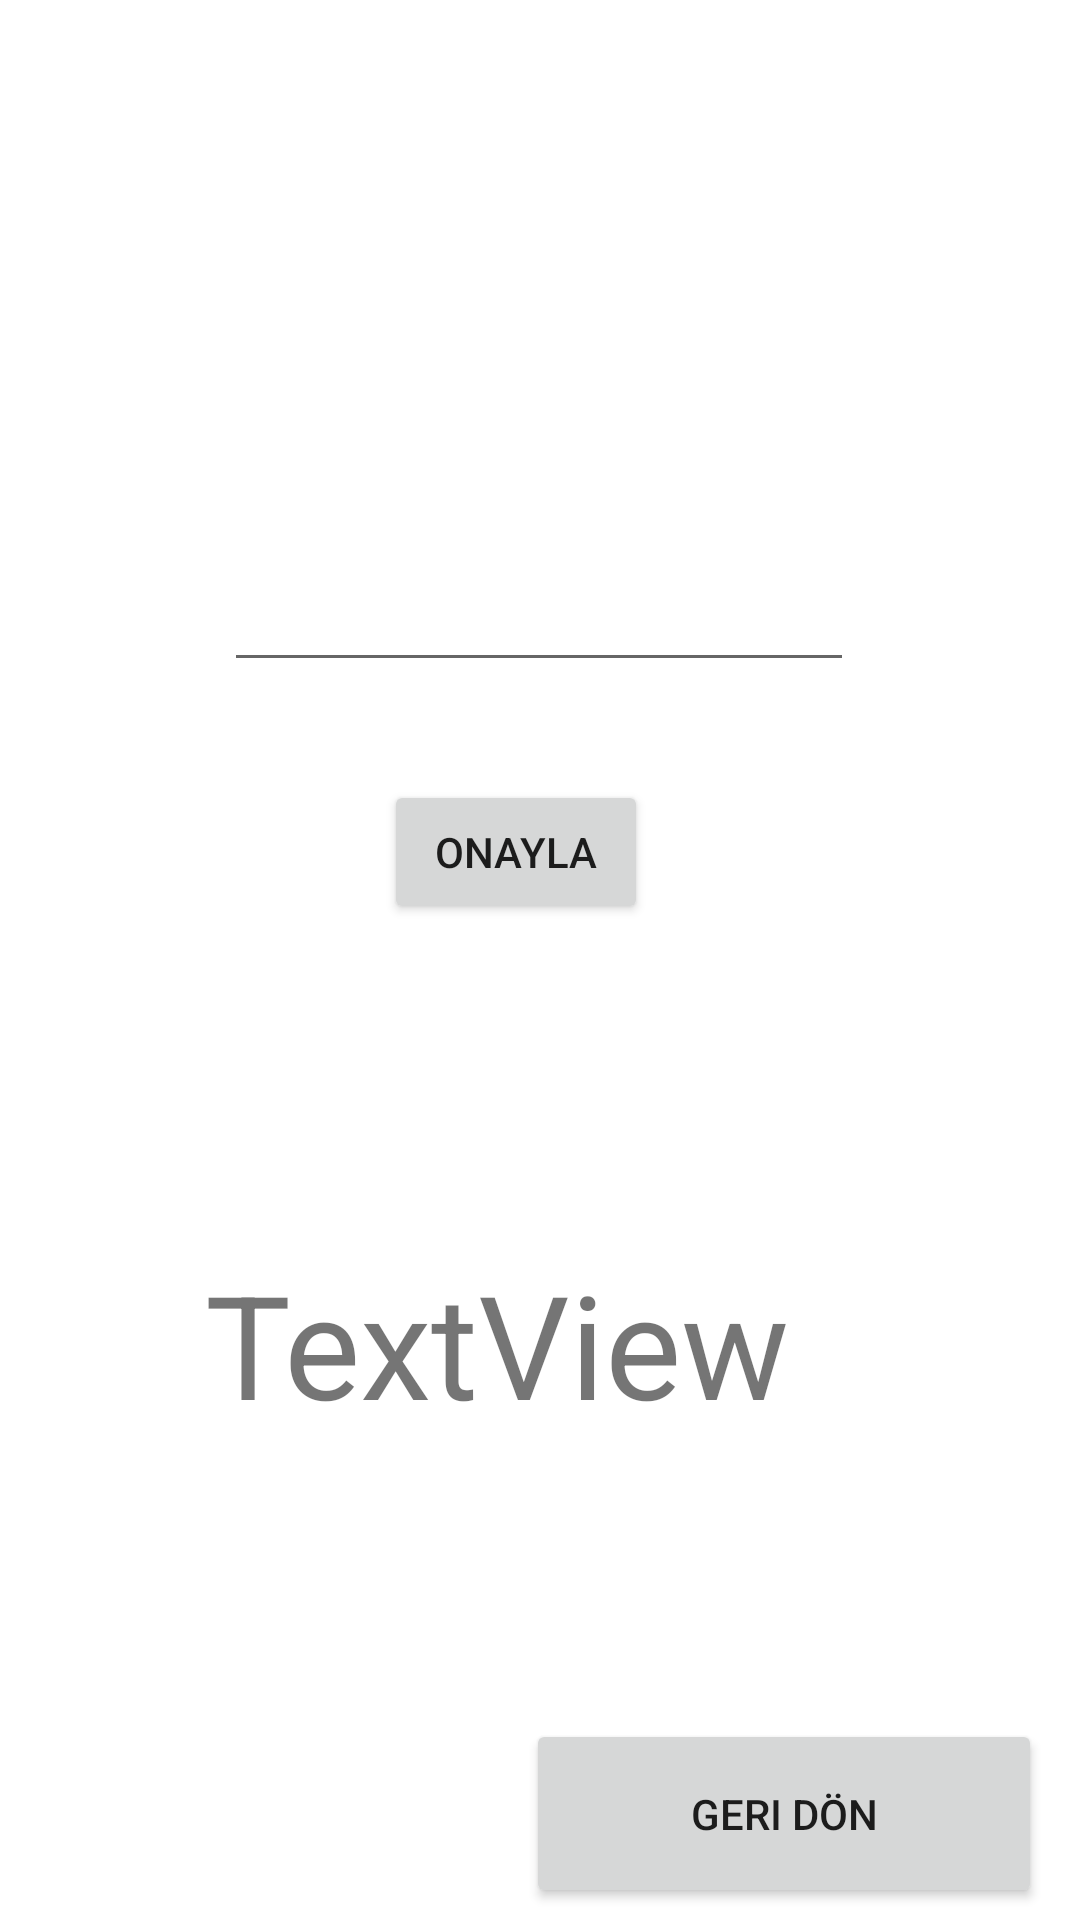

Here is an Android app screen rendered from its layout file. Give the layout XML and the strings, colors and styles it references.
<!-- AndroidManifest.xml: application theme Theme.Unite4_KararVeDongu -->
<!-- res/layout/uyg6_activity.xml -->
<?xml version="1.0" encoding="utf-8"?>
<androidx.constraintlayout.widget.ConstraintLayout xmlns:android="http://schemas.android.com/apk/res/android"
    xmlns:app="http://schemas.android.com/apk/res-auto"
    xmlns:tools="http://schemas.android.com/tools"
    android:layout_width="match_parent"
    android:layout_height="match_parent">

    <Button
        android:id="@+id/btnCalistirUyg6"
        android:layout_width="wrap_content"
        android:layout_height="wrap_content"
        android:onClick="uyg6BtnBaslat"
        android:text="Onayla"
        app:layout_constraintBottom_toBottomOf="parent"
        app:layout_constraintEnd_toEndOf="parent"
        app:layout_constraintHorizontal_bias="0.47"
        app:layout_constraintStart_toStartOf="parent"
        app:layout_constraintTop_toTopOf="parent"
        app:layout_constraintVertical_bias="0.439" />

    <Button
        android:id="@+id/btnGeridon_6"
        android:layout_width="172dp"
        android:layout_height="63dp"
        android:layout_marginBottom="4dp"
        android:onClick="uyg6BtnGeridon"
        android:text="@string/geridon"
        app:layout_constraintBottom_toBottomOf="parent"
        app:layout_constraintEnd_toEndOf="parent"
        app:layout_constraintHorizontal_bias="0.933"
        app:layout_constraintStart_toStartOf="parent"
        app:layout_constraintTop_toBottomOf="@+id/editTxtNot"
        app:layout_constraintVertical_bias="0.972" />

    <EditText
        android:id="@+id/TxtAylar"
        android:layout_width="wrap_content"
        android:layout_height="wrap_content"
        android:ems="10"
        android:inputType="number"
        android:minHeight="48dp"
        app:layout_constraintBottom_toBottomOf="parent"
        app:layout_constraintEnd_toEndOf="parent"
        app:layout_constraintHorizontal_bias="0.497"
        app:layout_constraintStart_toStartOf="parent"
        app:layout_constraintTop_toTopOf="parent"
        app:layout_constraintVertical_bias="0.303"
        tools:ignore="SpeakableTextPresentCheck" />

    <TextView
        android:id="@+id/textView"
        android:layout_width="249dp"
        android:layout_height="66dp"
        android:text="TextView"
        android:textSize="48sp"
        app:layout_constraintBottom_toBottomOf="parent"
        app:layout_constraintEnd_toEndOf="parent"
        app:layout_constraintHorizontal_bias="0.617"
        app:layout_constraintStart_toStartOf="parent"
        app:layout_constraintTop_toTopOf="parent"
        app:layout_constraintVertical_bias="0.724" />
</androidx.constraintlayout.widget.ConstraintLayout>
<!-- resources referenced by this layout -->
<resources>
  <string name="geridon">Geri Dön</string>
  <style name="Theme.Unite4_KararVeDongu" parent="Theme.MaterialComponents.DayNight.DarkActionBar">
          
          <item name="colorPrimary">@color/purple_500</item>
          <item name="colorPrimaryVariant">@color/purple_700</item>
          <item name="colorOnPrimary">@color/white</item>
          
          <item name="colorSecondary">@color/teal_200</item>
          <item name="colorSecondaryVariant">@color/teal_700</item>
          <item name="colorOnSecondary">@color/black</item>
          
          <item name="android:statusBarColor" tools:targetApi="l">?attr/colorPrimaryVariant</item>
          
      </style>
  <!-- not gathered from this repository: default colours our renderer supplied (Android Studio template values) -->
  <color name="purple_500">#FF6200EE</color>
  <color name="purple_700">#FF3700B3</color>
  <color name="teal_200">#FF03DAC5</color>
  <color name="teal_700">#FF018786</color>
  <color name="black">#FF000000</color>
  <color name="white">#FFFFFFFF</color>
</resources>
